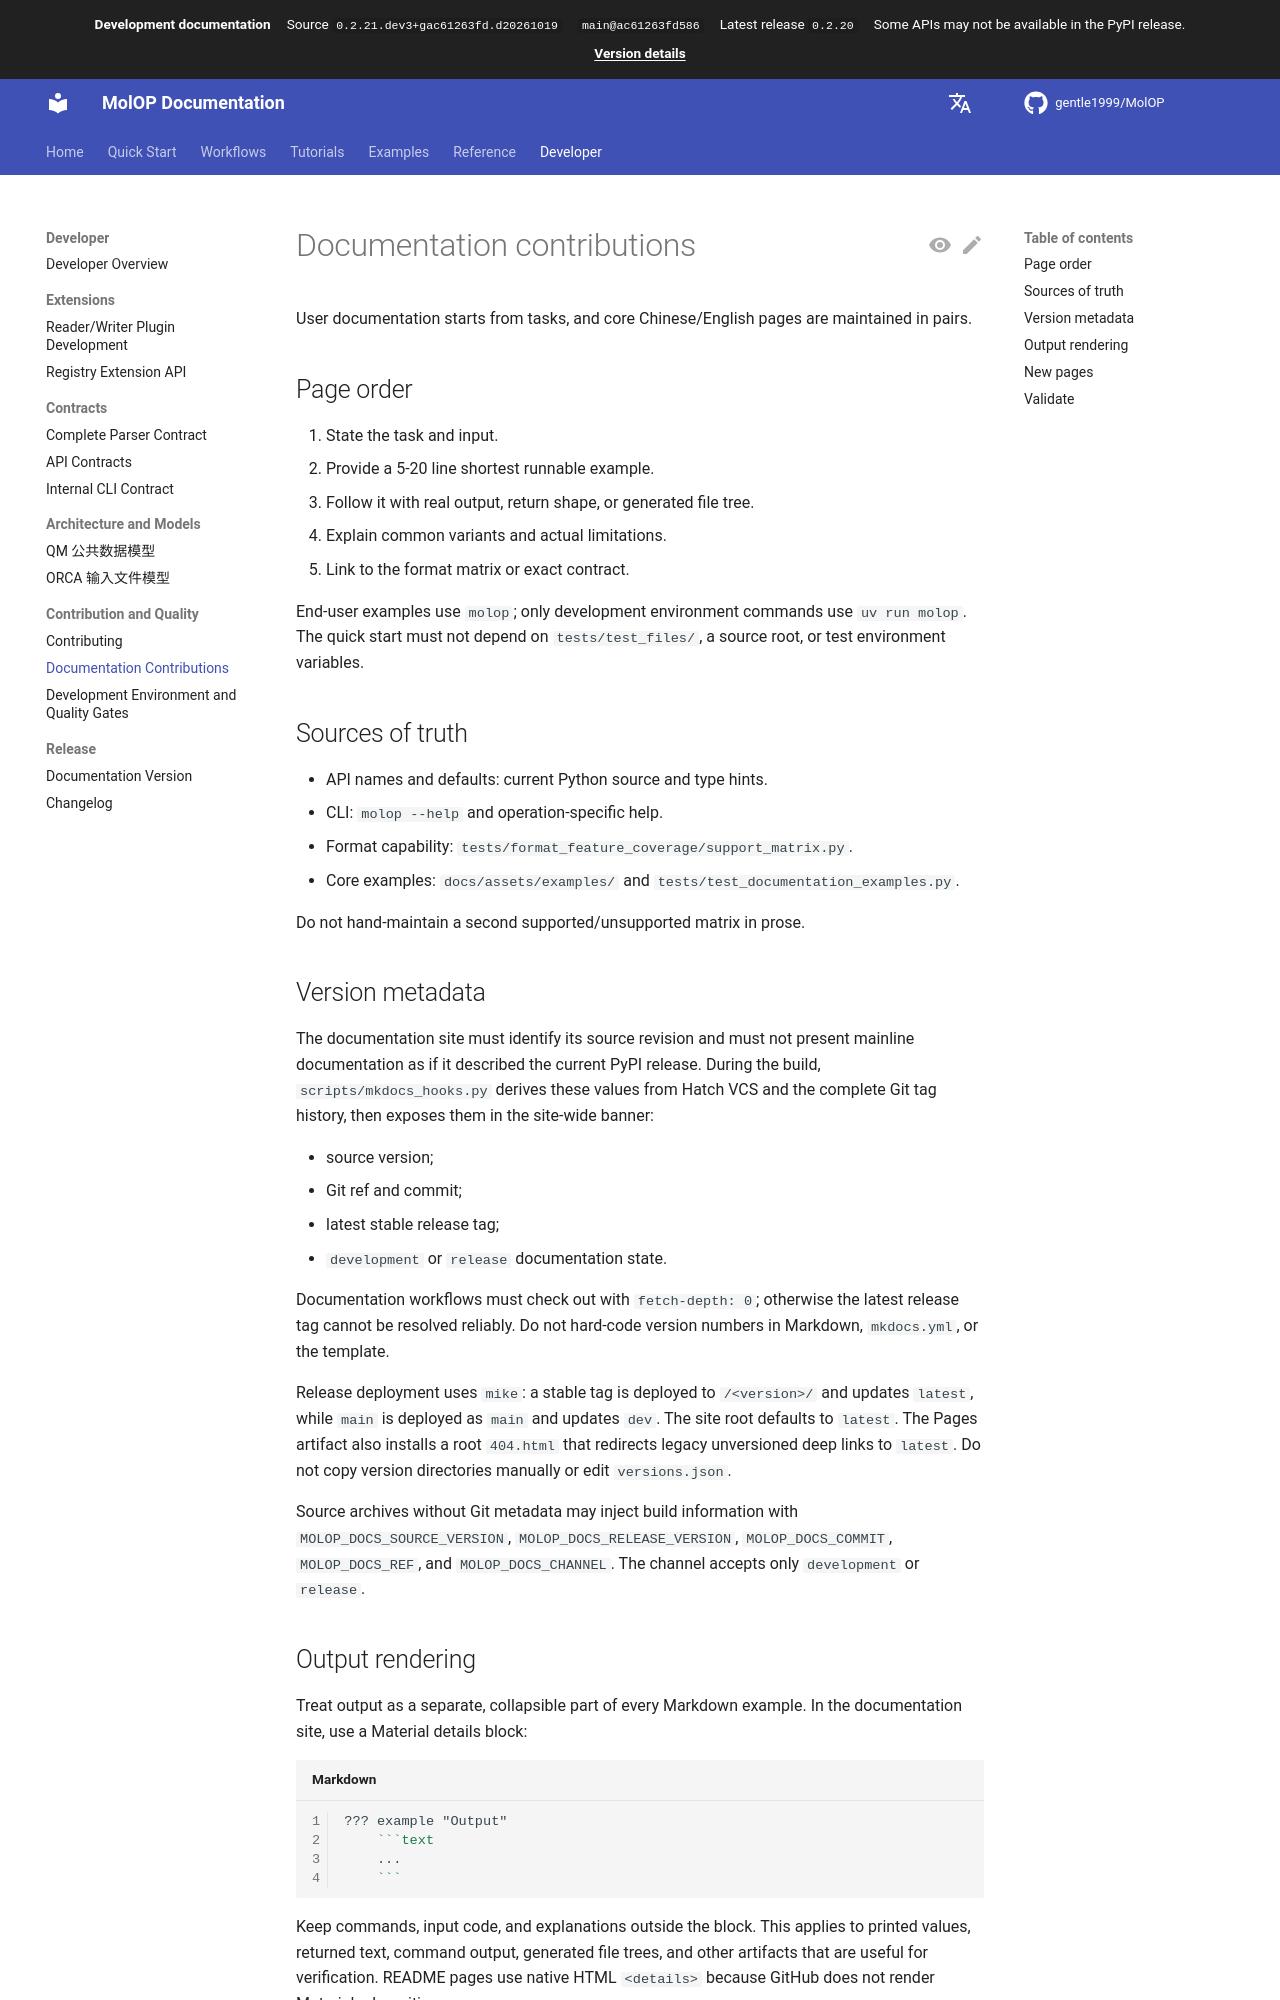

repository: gentle1999/MolOP · page: main/en/developer/contributing/documentation/index.html · generator: mkdocs

# Documentation contributions

User documentation starts from tasks, and core Chinese/English pages are maintained in pairs.

## Page order

1. State the task and input.
2. Provide a 5-20 line shortest runnable example.
3. Follow it with real output, return shape, or generated file tree.
4. Explain common variants and actual limitations.
5. Link to the format matrix or exact contract.

End-user examples use `molop`; only development environment commands use `uv run molop`. The quick
start must not depend on `tests/test_files/`, a source root, or test environment variables.

## Sources of truth

- API names and defaults: current Python source and type hints.
- CLI: `molop --help` and operation-specific help.
- Format capability: `tests/format_feature_coverage/support_matrix.py`.
- Core examples: `docs/assets/examples/` and `tests/test_documentation_examples.py`.

Do not hand-maintain a second supported/unsupported matrix in prose.
